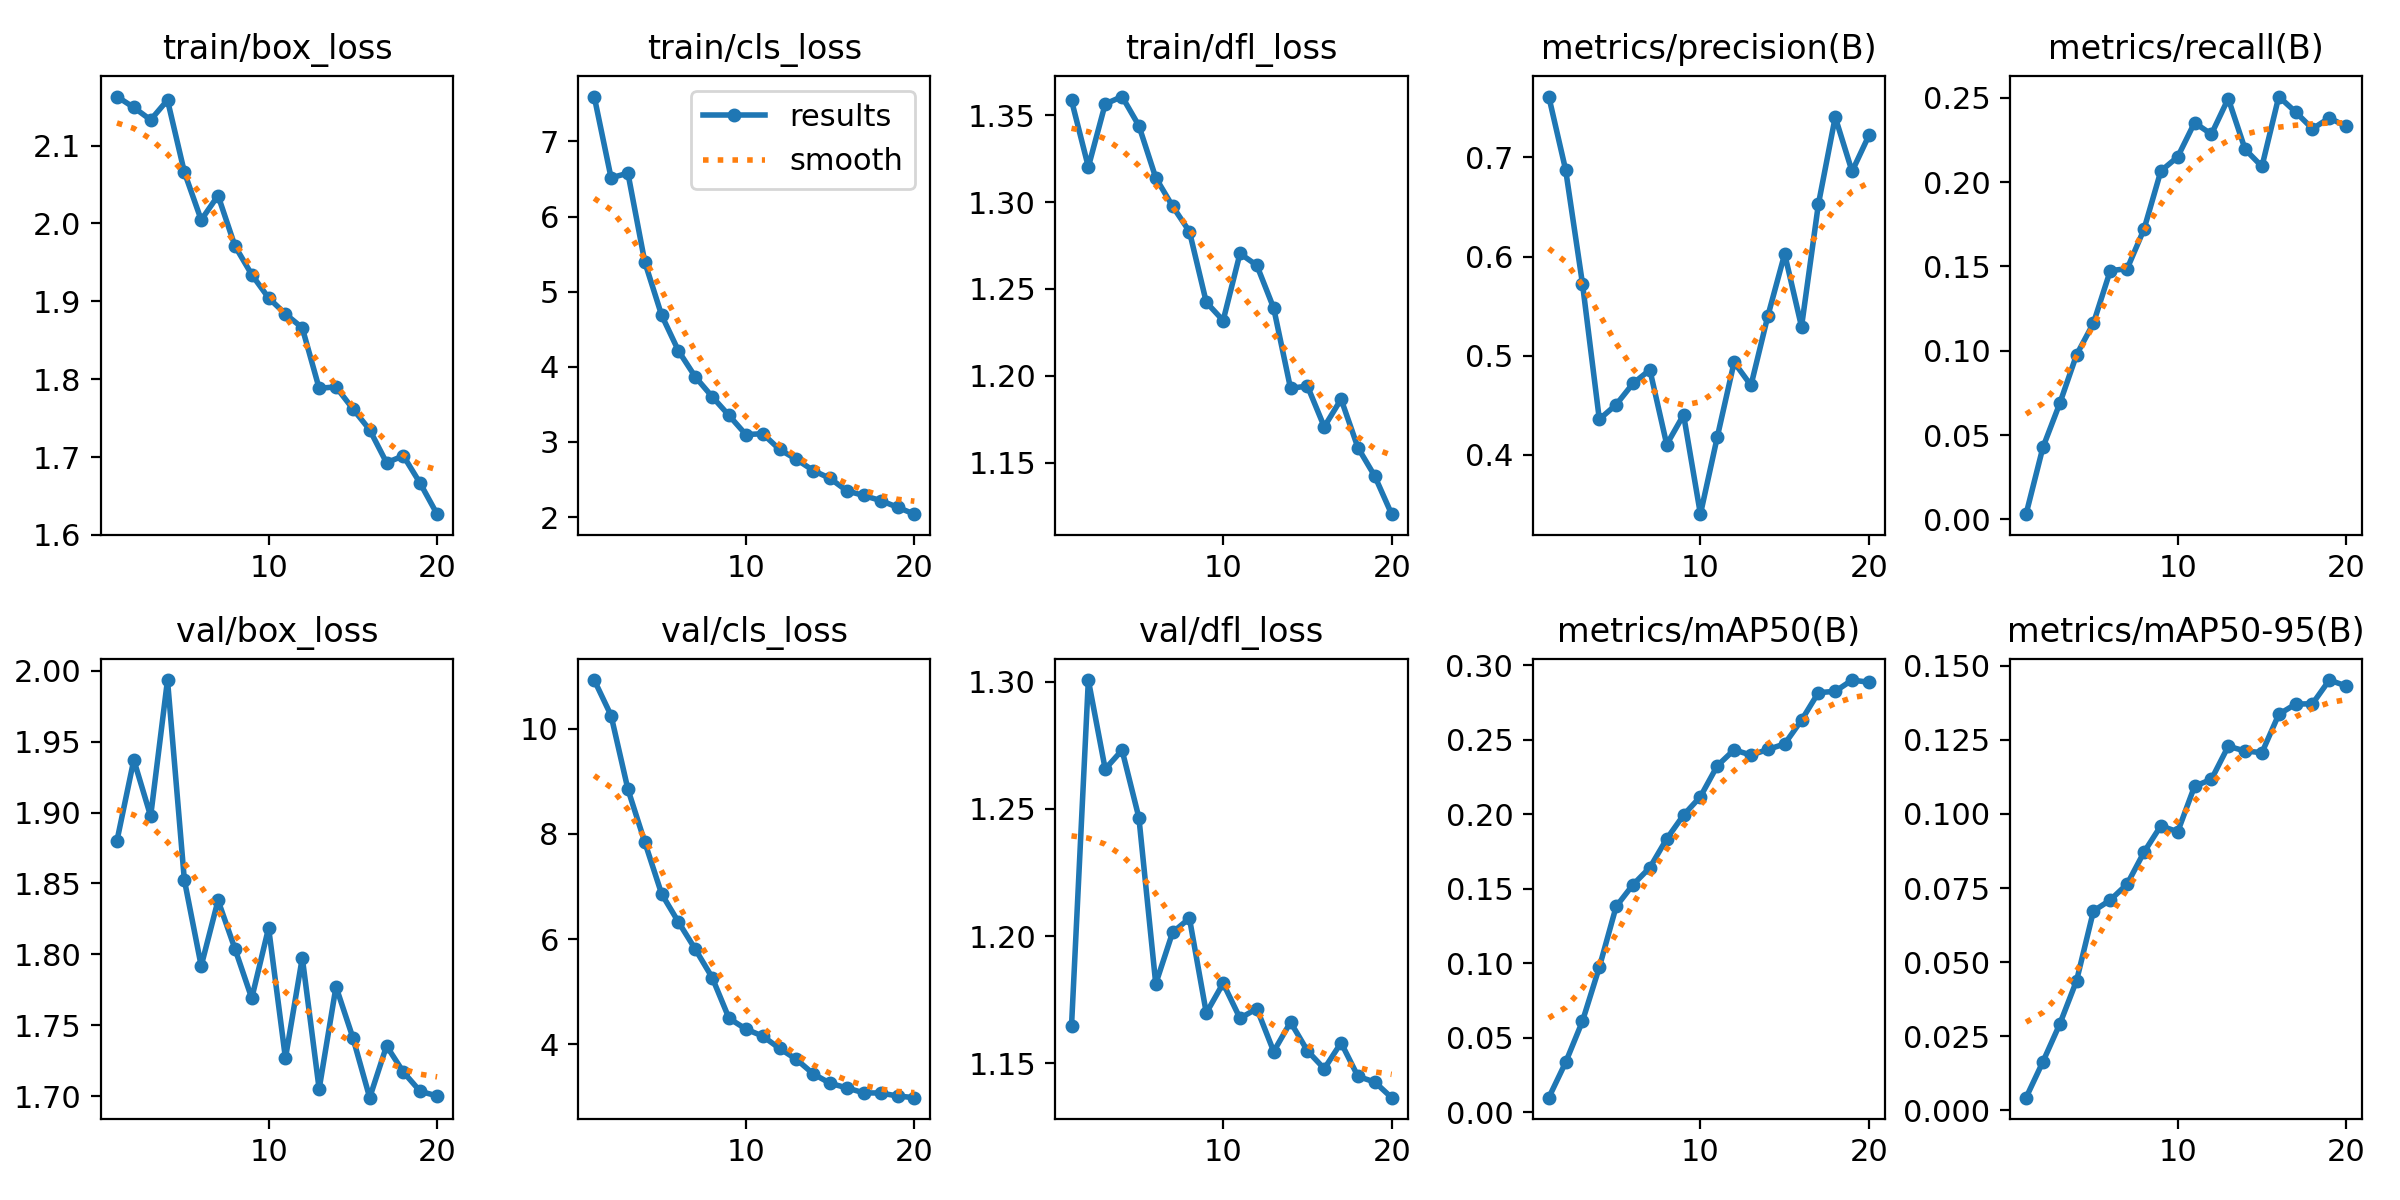

Data behind this chart, as committed beside it:
epoch, time, train/box_loss, train/cls_loss, train/dfl_loss, metrics/precision(B), metrics/recall(B), metrics/mAP50(B), metrics/mAP50-95(B), val/box_loss, val/cls_loss, val/dfl_loss, lr/pg0, lr/pg1, lr/pg2
1, 493, 2.163, 7.597, 1.359, 0.7615, 0.00304, 0.00977, 0.00421, 1.88, 10.92, 1.165, 0.0001322, 0.0001322, 0.0001322
2, 997.5, 2.149, 6.516, 1.32, 0.6876, 0.04264, 0.03344, 0.01633, 1.937, 10.25, 1.301, 0.0002523, 0.0002523, 0.0002523
3, 1498, 2.133, 6.577, 1.356, 0.5726, 0.06873, 0.06113, 0.02905, 1.897, 8.847, 1.266, 0.0003593, 0.0003593, 0.0003593
4, 1965, 2.158, 5.396, 1.361, 0.4358, 0.09765, 0.09731, 0.04375, 1.993, 7.845, 1.273, 0.0003406, 0.0003406, 0.0003406
5, 2438, 2.066, 4.687, 1.344, 0.4505, 0.1164, 0.1381, 0.06724, 1.853, 6.86, 1.247, 0.0003208, 0.0003208, 0.0003208
6, 2920, 2.004, 4.212, 1.314, 0.4719, 0.1476, 0.1527, 0.07095, 1.792, 6.325, 1.181, 0.000301, 0.000301, 0.000301
7, 3401, 2.036, 3.866, 1.298, 0.4856, 0.1486, 0.1642, 0.07634, 1.838, 5.808, 1.201, 0.0002812, 0.0002812, 0.0002812
8, 3886, 1.971, 3.603, 1.283, 0.4103, 0.1721, 0.1835, 0.0871, 1.804, 5.271, 1.207, 0.0002614, 0.0002614, 0.0002614
9, 4352, 1.934, 3.353, 1.242, 0.4402, 0.2066, 0.1994, 0.09601, 1.769, 4.497, 1.17, 0.0002416, 0.0002416, 0.0002416
10, 4844, 1.904, 3.098, 1.232, 0.34, 0.215, 0.2118, 0.09398, 1.819, 4.292, 1.181, 0.0002218, 0.0002218, 0.0002218
11, 5344, 1.884, 3.11, 1.27, 0.4178, 0.2353, 0.2325, 0.1094, 1.727, 4.158, 1.168, 0.000202, 0.000202, 0.000202
12, 5843, 1.866, 2.901, 1.264, 0.4933, 0.2285, 0.2432, 0.1117, 1.798, 3.923, 1.171, 0.0001822, 0.0001822, 0.0001822
13, 6340, 1.788, 2.768, 1.239, 0.47, 0.2496, 0.2397, 0.1229, 1.705, 3.716, 1.155, 0.0001624, 0.0001624, 0.0001624
14, 6837, 1.79, 2.62, 1.193, 0.5399, 0.2195, 0.2434, 0.1213, 1.777, 3.44, 1.166, 0.0001426, 0.0001426, 0.0001426
15, 7335, 1.762, 2.515, 1.194, 0.6027, 0.2093, 0.2472, 0.1207, 1.741, 3.261, 1.155, 0.0001228, 0.0001228, 0.0001228
16, 7834, 1.735, 2.349, 1.171, 0.5292, 0.2508, 0.2631, 0.1336, 1.699, 3.173, 1.148, 0.000103, 0.000103, 0.000103
17, 8334, 1.693, 2.288, 1.187, 0.6527, 0.2416, 0.2816, 0.1371, 1.735, 3.079, 1.158, 8.32e-05, 8.32e-05, 8.32e-05
18, 8831, 1.702, 2.22, 1.159, 0.7407, 0.2317, 0.2825, 0.1372, 1.717, 3.077, 1.145, 6.34e-05, 6.34e-05, 6.34e-05
19, 9330, 1.666, 2.132, 1.142, 0.686, 0.2382, 0.29, 0.1452, 1.703, 3.02, 1.143, 4.36e-05, 4.36e-05, 4.36e-05
20, 9828, 1.627, 2.039, 1.12, 0.7223, 0.2331, 0.2886, 0.1432, 1.7, 2.988, 1.136, 2.38e-05, 2.38e-05, 2.38e-05
